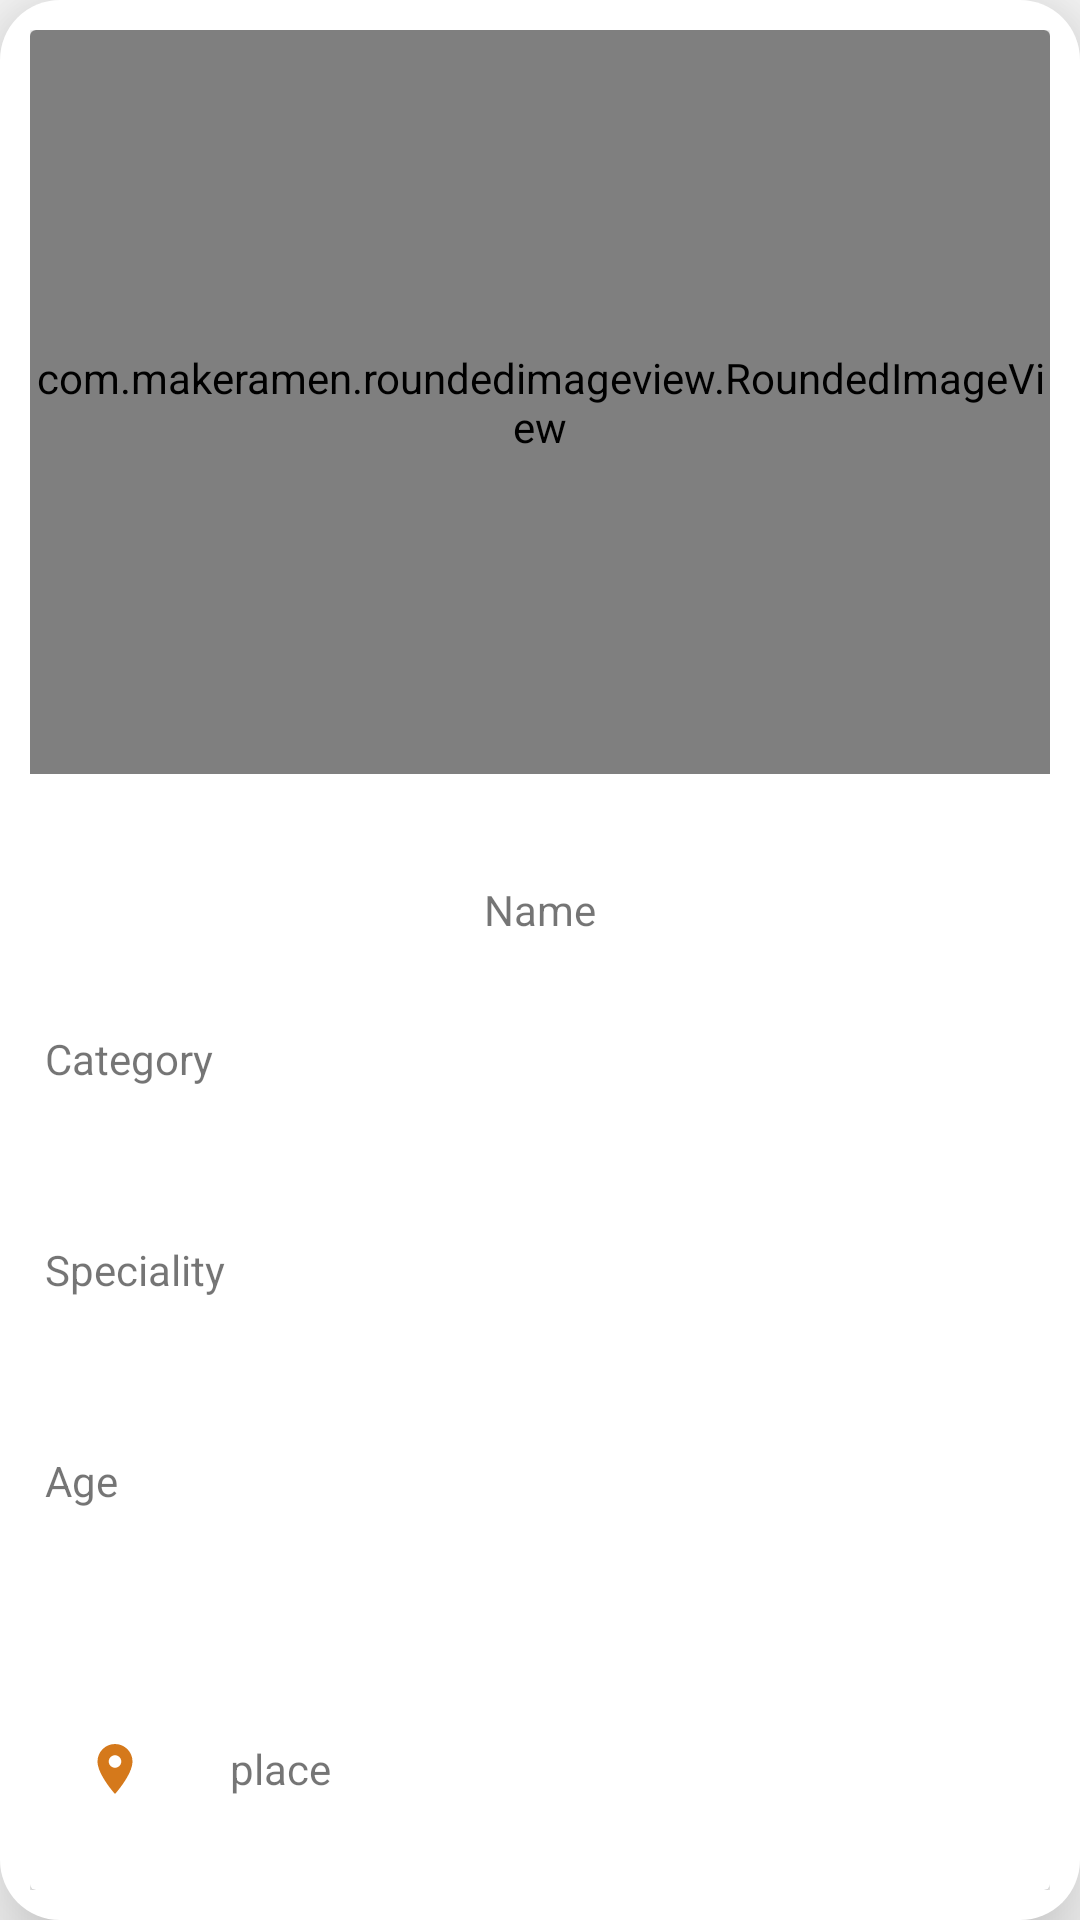

Produce the Android XML layout that renders to this screen, including the resource entries it uses.
<!-- AndroidManifest.xml: application theme AppTheme -->
<!-- res/layout/rowitem.xml -->
<?xml version="1.0" encoding="utf-8"?>
<LinearLayout xmlns:android="http://schemas.android.com/apk/res/android"
    xmlns:app="http://schemas.android.com/apk/res-auto"
    android:id="@+id/rowitem"
    android:orientation="vertical"
    android:layout_width="match_parent"
    android:layout_height="300dp"
    android:layout_margin="10dp"
    android:padding="10dp"
    android:elevation="20dp"
    android:background="@drawable/listbg">

    <androidx.cardview.widget.CardView
        android:layout_width="match_parent"
        android:layout_height="match_parent">
        <LinearLayout
            android:layout_width="match_parent"
            android:layout_height="match_parent"
            android:orientation="vertical">

        <com.makeramen.roundedimageview.RoundedImageView
            android:layout_width="match_parent"
            android:layout_weight="1"
            android:layout_height="0dp"
            android:src="@drawable/homebg"
            android:id="@+id/pet_photo"
            app:riv_corner_radius="15dp">

        </com.makeramen.roundedimageview.RoundedImageView>

            <LinearLayout
                android:layout_width="match_parent"
                android:layout_height="0dp"
                android:layout_weight="1.5"
                android:orientation="vertical">

                <TextView
                    android:layout_width="match_parent"
                    android:layout_height="wrap_content"
                    android:text="Name"
                    android:layout_marginTop="10dp"
                    android:padding="5dp"
                    android:layout_weight="1"
                    android:gravity="center"
                    android:id="@+id/pet_name">


                </TextView>
                <TextView
                    android:layout_width="match_parent"
                    android:layout_height="wrap_content"
                    android:text="Category"
                    android:padding="5dp"
                    android:layout_weight="1"
                    android:id="@+id/pet_category">


                </TextView>
                <TextView
                    android:layout_width="match_parent"
                    android:layout_height="wrap_content"
                    android:text="Speciality"
                    android:padding="5dp"
                    android:layout_weight="1"
                    android:id="@+id/pet_speciality">


                </TextView>
                <TextView
                    android:layout_width="match_parent"
                    android:layout_height="wrap_content"
                    android:text="Age"
                    android:layout_weight="1"
                    android:padding="5dp"
                    android:id="@+id/pet_age">


                </TextView>
                <LinearLayout
                    android:layout_width="match_parent"
                    android:layout_height="wrap_content"
                    android:layout_weight="1"
                    android:orientation="horizontal">
                    <ImageView
                        android:layout_width="0dp"
                        android:layout_height="20dp"
                        android:layout_weight="1"
                        android:src="@drawable/ic_place"
                        android:layout_gravity="center">

                    </ImageView>
                    <TextView
                        android:id="@+id/address"
                        android:layout_width="0dp"
                        android:layout_height="wrap_content"
                        android:layout_weight="5"
                        android:text="place"
                        android:layout_gravity="center_vertical"
                        android:padding="10dp">

                    </TextView>

                </LinearLayout>
                <TextView
                    android:layout_width="0dp"
                    android:layout_height="0dp"
                    android:padding="10dp"
                    android:id="@+id/pet_id">


                </TextView>

            </LinearLayout>

        </LinearLayout>
    </androidx.cardview.widget.CardView>

</LinearLayout>
<!-- resources referenced by this layout -->
<resources>
  <!-- drawable homebg: png bitmap (drawable-hdpi, 96874 bytes) -->
  <!-- drawable ic_place (drawable) -->
  <vector android:height="24dp" android:tint="#D5791B"
      android:viewportHeight="24.0" android:viewportWidth="24.0"
      android:width="24dp" xmlns:android="http://schemas.android.com/apk/res/android">
      <path android:fillColor="#FF000000" android:pathData="M12,2C8.13,2 5,5.13 5,9c0,5.25 7,13 7,13s7,-7.75 7,-13c0,-3.87 -3.13,-7 -7,-7zM12,11.5c-1.38,0 -2.5,-1.12 -2.5,-2.5s1.12,-2.5 2.5,-2.5 2.5,1.12 2.5,2.5 -1.12,2.5 -2.5,2.5z"/>
  </vector>
  <!-- drawable listbg (drawable) -->
  <?xml version="1.0" encoding="utf-8"?>
  <shape  android:shape="rectangle"
      xmlns:android="http://schemas.android.com/apk/res/android">
      <solid android:color="@color/text"/>
      <corners android:radius="20dp"/>
  
  
  </shape>
  <style name="AppTheme" parent="Theme.AppCompat.Light.DarkActionBar">
          
          <item name="colorPrimary">@color/colorPrimary</item>
          <item name="colorPrimaryDark">@color/colorPrimaryDark</item>
          <item name="colorAccent">@color/colorAccent</item>
          <item name="windowActionBar">false</item>
          <item name="windowNoTitle">true</item>
          <item name="android:windowAnimationStyle">@style/animation</item>
      </style>
  <color name="text">#FFFFFF</color>
  <color name="colorPrimary">#F68925</color>
  <color name="colorPrimaryDark">#F68925</color>
  <color name="colorAccent">#F68925</color>
  <style name="animation">
          <item name="android:windowEnterAnimation">@android:anim/fade_in</item>
          <item name="android:windowExitAnimation">@android:anim/fade_out</item>
  
      </style>
</resources>
